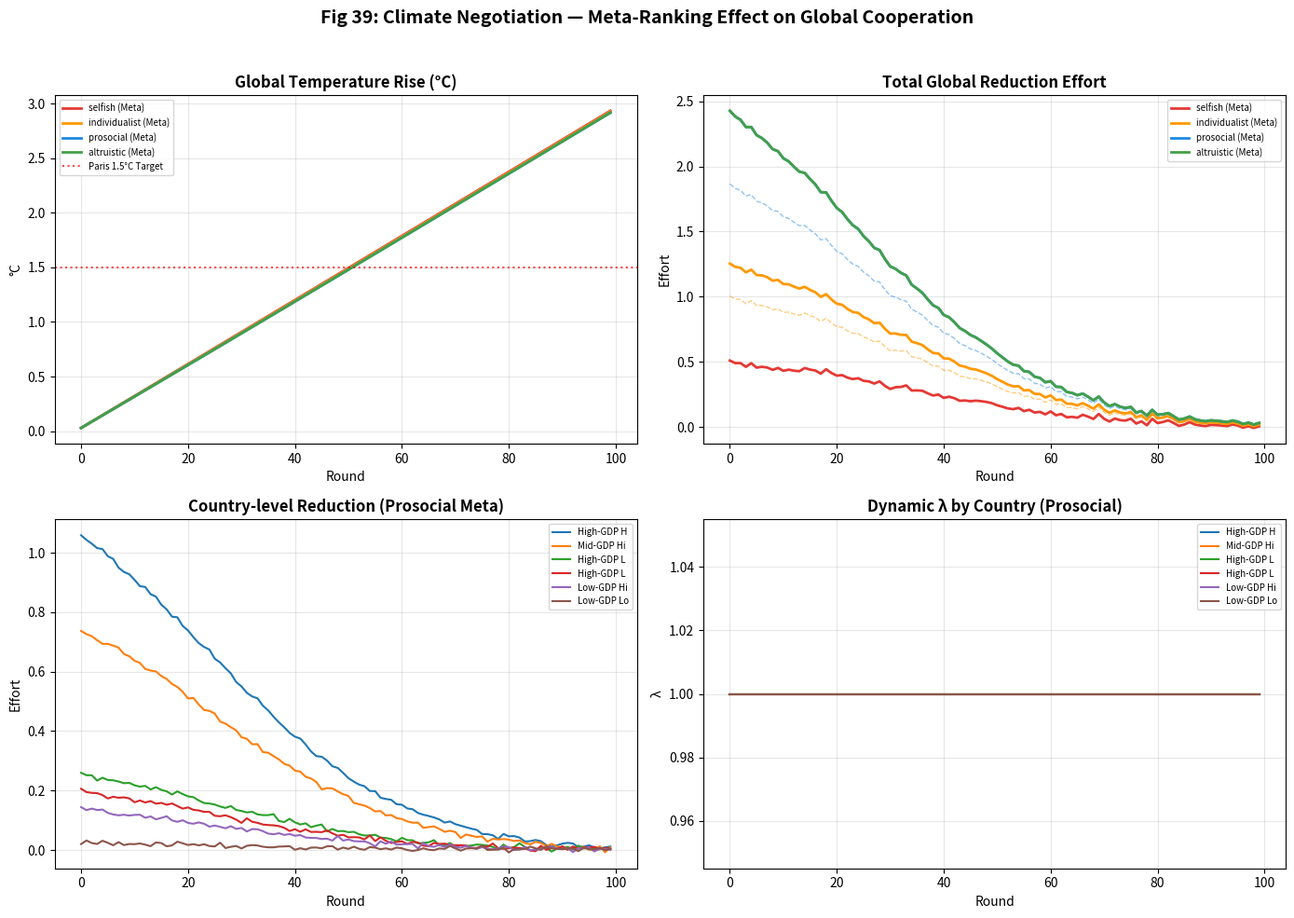
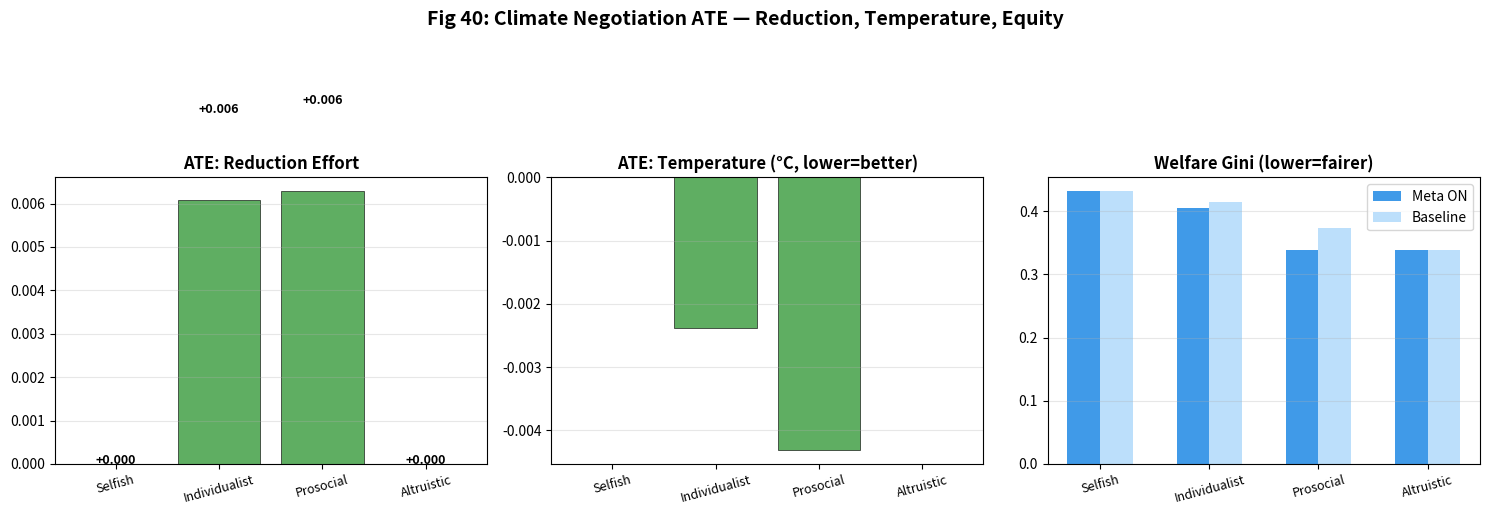

Write the Python code that produced these figures, in order.
"""
O1: 기후 협상 게임 환경 (Climate Negotiation Game)
EthicaAI Phase O — 연구축 II: 현실 사회 딜레마

N개 국가가 탄소 감축 비용을 배분하는 다자간 협상 게임.
각 국가는 GDP, 인구, 탄소 배출량이 다르며,
메타랭킹(λ)이 공정한 비용 배분에 미치는 효과를 분석합니다.

출력: Fig 39 (국가별 감축 기여 + λ 효과), Fig 40 (기후 협상 ATE)
"""

import numpy as np
import matplotlib.pyplot as plt
import matplotlib
matplotlib.use('Agg')
import json
import os
import sys

OUTPUT_DIR = sys.argv[1] if len(sys.argv) > 1 else os.environ.get(
    "ETHICAAI_OUTPUT_DIR", "simulation/outputs/reproduce"
)
os.makedirs(OUTPUT_DIR, exist_ok=True)

# === 국가 설정 (하드코딩 금지: 설정 딕셔너리로 분리) ===
COUNTRY_CONFIGS = {
    "Country_A": {"gdp": 21.0, "population": 331, "emission": 5.0, "name": "High-GDP High-Emit"},
    "Country_B": {"gdp": 14.7, "population": 1412, "emission": 10.0, "name": "Mid-GDP Highest-Emit"},
    "Country_C": {"gdp": 5.1, "population": 126, "emission": 1.1, "name": "High-GDP Low-Emit"},
    "Country_D": {"gdp": 3.9, "population": 83, "emission": 0.7, "name": "High-GDP Low-Emit EU"},
    "Country_E": {"gdp": 2.7, "population": 1380, "emission": 2.6, "name": "Low-GDP High-Pop"},
    "Country_F": {"gdp": 0.5, "population": 220, "emission": 0.2, "name": "Low-GDP Low-Emit"},
}

# 기후 파라미터 (설정 분리)
CLIMATE_PARAMS = {
    "global_carbon_budget": 20.0,       # Gt CO2 (남은 탄소 예산)
    "damage_per_degree": 2.5,            # GDP % 손실 per °C
    "abatement_cost_factor": 0.02,       # 감축 비용 계수
    "cooperation_multiplier": 1.8,       # 집단 감축의 시너지 효과
    "free_rider_penalty": 0.3,           # 무임승차 시 명성 손실
}

SVO_CONDITIONS = {"selfish": 0.0, "individualist": 15.0, "prosocial": 45.0, "altruistic": 90.0}
N_ROUNDS = 100
N_SEEDS = 10


def simulate_climate_negotiation(svo_theta_deg, seed, use_meta=True):
    """기후 협상 시뮬레이션"""
    rng = np.random.RandomState(seed)
    svo_theta = np.radians(svo_theta_deg)
    lambda_base = np.sin(svo_theta)
    n_countries = len(COUNTRY_CONFIGS)
    countries = list(COUNTRY_CONFIGS.keys())

    # 상태 초기화
    emissions = np.array([COUNTRY_CONFIGS[c]["emission"] for c in countries])
    gdps = np.array([COUNTRY_CONFIGS[c]["gdp"] for c in countries])
    populations = np.array([COUNTRY_CONFIGS[c]["population"] for c in countries])

    # 기록
    reduction_history = np.zeros((N_ROUNDS, n_countries))
    welfare_history = np.zeros((N_ROUNDS, n_countries))
    global_temp = np.zeros(N_ROUNDS)
    lambda_history = np.zeros((N_ROUNDS, n_countries))

    remaining_budget = CLIMATE_PARAMS["global_carbon_budget"]

    for t in range(N_ROUNDS):
        # 국가별 λ 결정
        lambdas = np.zeros(n_countries)
        for i in range(n_countries):
            if use_meta:
                # 동적 λ: GDP 대비 기후 피해 비율에 따라 조절
                climate_risk = emissions[i] / (gdps[i] + 1e-8) * 10
                budget_urgency = max(0, 1 - remaining_budget / CLIMATE_PARAMS["global_carbon_budget"])

                if climate_risk > 0.5 or budget_urgency > 0.7:
                    lambdas[i] = min(1.0, lambda_base * 1.5)  # 위기감 → 협력 증가
                elif gdps[i] < 1.0:
                    lambdas[i] = max(0, lambda_base * 0.5)  # 저소득국 → 여유 없음
                else:
                    lambdas[i] = lambda_base
            else:
                lambdas[i] = lambda_base

        lambda_history[t] = lambdas

        # 감축 결정 (GDP의 일정 비율을 감축에 투자)
        reductions = np.zeros(n_countries)
        for i in range(n_countries):
            base_effort = 0.01 + lambdas[i] * 0.04  # GDP의 1~5%
            noise = rng.normal(0, 0.005)
            reductions[i] = np.clip(base_effort, 0, 0.1) * gdps[i]
            reductions[i] += noise

        reduction_history[t] = reductions

        # 글로벌 효과
        total_reduction = np.sum(reductions)
        synergy = total_reduction * CLIMATE_PARAMS["cooperation_multiplier"]

        # 탄소 예산 소진
        net_emission = np.sum(emissions) - synergy * 0.1
        remaining_budget -= net_emission * 0.01
        remaining_budget = max(0, remaining_budget)

        # 온도 상승
        temp_rise = (1 - remaining_budget / CLIMATE_PARAMS["global_carbon_budget"]) * 3.0
        global_temp[t] = temp_rise

        # 복지 계산 (GDP - 감축비용 - 기후피해)
        for i in range(n_countries):
            abatement_cost = reductions[i] * CLIMATE_PARAMS["abatement_cost_factor"] * 10
            climate_damage = gdps[i] * CLIMATE_PARAMS["damage_per_degree"] / 100 * temp_rise

            # 무임승차 페널티 (감축 적은 국가)
            avg_effort = np.mean(reductions / (gdps + 1e-8))
            own_effort = reductions[i] / (gdps[i] + 1e-8)
            reputation = max(0, 1 - CLIMATE_PARAMS["free_rider_penalty"] * max(0, avg_effort - own_effort) * 10)

            welfare_history[t, i] = gdps[i] - abatement_cost - climate_damage * reputation
            gdps[i] = max(0.1, welfare_history[t, i])  # GDP 업데이트

    return {
        "reductions": reduction_history,
        "welfare": welfare_history,
        "global_temp": global_temp,
        "lambdas": lambda_history,
        "final_reduction": float(np.mean(np.sum(reduction_history[-20:], axis=1))),
        "final_temp": float(np.mean(global_temp[-20:])),
        "final_welfare": float(np.mean(np.sum(welfare_history[-20:], axis=1))),
        "gini_welfare": float(_gini(np.mean(welfare_history[-20:], axis=0))),
    }


def _gini(x):
    x = np.abs(x)
    if np.sum(x) == 0:
        return 0
    sorted_x = np.sort(x)
    n = len(sorted_x)
    cum = np.cumsum(sorted_x)
    return float((2 * np.sum(np.arange(1, n+1) * sorted_x)) / (n * np.sum(sorted_x) + 1e-8) - (n+1)/n)


def run_experiment():
    results = {}
    for svo_name, svo_theta in SVO_CONDITIONS.items():
        meta_runs = [simulate_climate_negotiation(svo_theta, s, True) for s in range(N_SEEDS)]
        base_runs = [simulate_climate_negotiation(svo_theta, s, False) for s in range(N_SEEDS)]
        results[svo_name] = {
            "meta_reduction": float(np.mean([r["final_reduction"] for r in meta_runs])),
            "base_reduction": float(np.mean([r["final_reduction"] for r in base_runs])),
            "meta_temp": float(np.mean([r["final_temp"] for r in meta_runs])),
            "base_temp": float(np.mean([r["final_temp"] for r in base_runs])),
            "meta_welfare": float(np.mean([r["final_welfare"] for r in meta_runs])),
            "base_welfare": float(np.mean([r["final_welfare"] for r in base_runs])),
            "ate_reduction": float(np.mean([r["final_reduction"] for r in meta_runs]) -
                                   np.mean([r["final_reduction"] for r in base_runs])),
            "ate_temp": float(np.mean([r["final_temp"] for r in meta_runs]) -
                              np.mean([r["final_temp"] for r in base_runs])),
            "meta_gini": float(np.mean([r["gini_welfare"] for r in meta_runs])),
            "base_gini": float(np.mean([r["gini_welfare"] for r in base_runs])),
            "meta_runs": meta_runs,
            "base_runs": base_runs,
        }
    return results


def plot_fig39(results):
    """Fig 39: 기후 협상 — 국가별 감축 + 온도 경로"""
    fig, axes = plt.subplots(2, 2, figsize=(14, 10))
    fig.suptitle("Fig 39: Climate Negotiation — Meta-Ranking Effect on Global Cooperation",
                 fontsize=14, fontweight='bold', y=0.98)
    colors = {'selfish': '#e53935', 'individualist': '#ff9800', 'prosocial': '#1e88e5', 'altruistic': '#43a047'}

    # 상단 좌: 온도 경로
    ax = axes[0, 0]
    for svo_name in SVO_CONDITIONS:
        meta_run = results[svo_name]["meta_runs"][0]
        base_run = results[svo_name]["base_runs"][0]
        ax.plot(meta_run["global_temp"], color=colors[svo_name], linewidth=2, label=f'{svo_name} (Meta)')
        ax.plot(base_run["global_temp"], color=colors[svo_name], linewidth=1, linestyle='--', alpha=0.5)
    ax.axhline(1.5, color='red', linestyle=':', alpha=0.7, label='Paris 1.5°C Target')
    ax.set_title('Global Temperature Rise (°C)', fontweight='bold')
    ax.set_xlabel('Round'); ax.set_ylabel('°C'); ax.legend(fontsize=7); ax.grid(True, alpha=0.3)

    # 상단 우: 총 감축량
    ax = axes[0, 1]
    for svo_name in SVO_CONDITIONS:
        meta_run = results[svo_name]["meta_runs"][0]
        base_run = results[svo_name]["base_runs"][0]
        ax.plot(np.sum(meta_run["reductions"], axis=1), color=colors[svo_name], linewidth=2, label=f'{svo_name} (Meta)')
        ax.plot(np.sum(base_run["reductions"], axis=1), color=colors[svo_name], linewidth=1, linestyle='--', alpha=0.5)
    ax.set_title('Total Global Reduction Effort', fontweight='bold')
    ax.set_xlabel('Round'); ax.set_ylabel('Effort'); ax.legend(fontsize=7); ax.grid(True, alpha=0.3)

    # 하단 좌: 국가별 감축 (prosocial Meta)
    ax = axes[1, 0]
    meta_run = results["prosocial"]["meta_runs"][0]
    country_names = [COUNTRY_CONFIGS[c]["name"][:10] for c in COUNTRY_CONFIGS]
    for i, name in enumerate(country_names):
        ax.plot(meta_run["reductions"][:, i], linewidth=1.5, label=name)
    ax.set_title('Country-level Reduction (Prosocial Meta)', fontweight='bold')
    ax.set_xlabel('Round'); ax.set_ylabel('Effort'); ax.legend(fontsize=7); ax.grid(True, alpha=0.3)

    # 하단 우: λ 분화(prosocial Meta)
    ax = axes[1, 1]
    for i, name in enumerate(country_names):
        ax.plot(meta_run["lambdas"][:, i], linewidth=1.5, label=name)
    ax.set_title('Dynamic λ by Country (Prosocial)', fontweight='bold')
    ax.set_xlabel('Round'); ax.set_ylabel('λ'); ax.legend(fontsize=7); ax.grid(True, alpha=0.3)

    plt.tight_layout(rect=[0, 0, 1, 0.96])
    path = os.path.join(OUTPUT_DIR, "fig39_climate_negotiation.png")
    plt.savefig(path, dpi=200, bbox_inches='tight'); plt.close()
    print(f"[O1] Fig 39 저장: {path}")


def plot_fig40(results):
    """Fig 40: 기후 협상 ATE + 공정성"""
    fig, axes = plt.subplots(1, 3, figsize=(15, 5))
    fig.suptitle("Fig 40: Climate Negotiation ATE — Reduction, Temperature, Equity",
                 fontsize=14, fontweight='bold', y=1.02)

    svo_names = list(SVO_CONDITIONS.keys())
    x = np.arange(len(svo_names))

    # ATE Reduction
    ax = axes[0]
    ates = [results[s]["ate_reduction"] for s in svo_names]
    colors = ['#43a047' if v > 0 else '#e53935' for v in ates]
    ax.bar(x, ates, color=colors, alpha=0.85, edgecolor='black', linewidth=0.5)
    ax.set_title('ATE: Reduction Effort', fontweight='bold')
    ax.set_xticks(x); ax.set_xticklabels([s.cap() if hasattr(s, 'cap') else s.capitalize() for s in svo_names], rotation=15, fontsize=9)
    ax.axhline(0, color='black', linewidth=0.5); ax.grid(True, axis='y', alpha=0.3)
    for i, v in enumerate(ates):
        ax.text(i, v + 0.002 * np.sign(v), f'{v:+.3f}', ha='center', fontweight='bold', fontsize=9)

    # ATE Temperature
    ax = axes[1]
    ates_t = [results[s]["ate_temp"] for s in svo_names]
    colors_t = ['#43a047' if v < 0 else '#e53935' for v in ates_t]  # 온도 감소가 좋음
    ax.bar(x, ates_t, color=colors_t, alpha=0.85, edgecolor='black', linewidth=0.5)
    ax.set_title('ATE: Temperature (°C, lower=better)', fontweight='bold')
    ax.set_xticks(x); ax.set_xticklabels([s.capitalize() for s in svo_names], rotation=15, fontsize=9)
    ax.axhline(0, color='black', linewidth=0.5); ax.grid(True, axis='y', alpha=0.3)

    # Gini 비교
    ax = axes[2]
    meta_g = [results[s]["meta_gini"] for s in svo_names]
    base_g = [results[s]["base_gini"] for s in svo_names]
    ax.bar(x - 0.15, meta_g, 0.3, label='Meta ON', color='#1e88e5', alpha=0.85)
    ax.bar(x + 0.15, base_g, 0.3, label='Baseline', color='#90caf9', alpha=0.6)
    ax.set_title('Welfare Gini (lower=fairer)', fontweight='bold')
    ax.set_xticks(x); ax.set_xticklabels([s.capitalize() for s in svo_names], rotation=15, fontsize=9)
    ax.legend(); ax.grid(True, axis='y', alpha=0.3)

    plt.tight_layout()
    path = os.path.join(OUTPUT_DIR, "fig40_climate_ate.png")
    plt.savefig(path, dpi=200, bbox_inches='tight'); plt.close()
    print(f"[O1] Fig 40 저장: {path}")


if __name__ == "__main__":
    print("=" * 60)
    print("  [O1] 기후 협상 게임 환경")
    print("=" * 60)

    results = run_experiment()

    print("\n--- Climate Negotiation Summary ---")
    for svo_name in SVO_CONDITIONS:
        d = results[svo_name]
        print(f"  {svo_name:>12s} | Meta Red={d['meta_reduction']:.3f} | Base Red={d['base_reduction']:.3f} | "
              f"ATE={d['ate_reduction']:+.3f} | Temp Meta={d['meta_temp']:.2f}°C")

    plot_fig39(results)
    plot_fig40(results)

    json_data = {sn: {k: v for k, v in d.items() if k not in ("meta_runs", "base_runs")} for sn, d in results.items()}
    json_path = os.path.join(OUTPUT_DIR, "climate_negotiation_results.json")
    with open(json_path, 'w', encoding='utf-8') as f:
        json.dump(json_data, f, indent=2, ensure_ascii=False)
    print(f"\n[O1] 결과 JSON: {json_path}")
